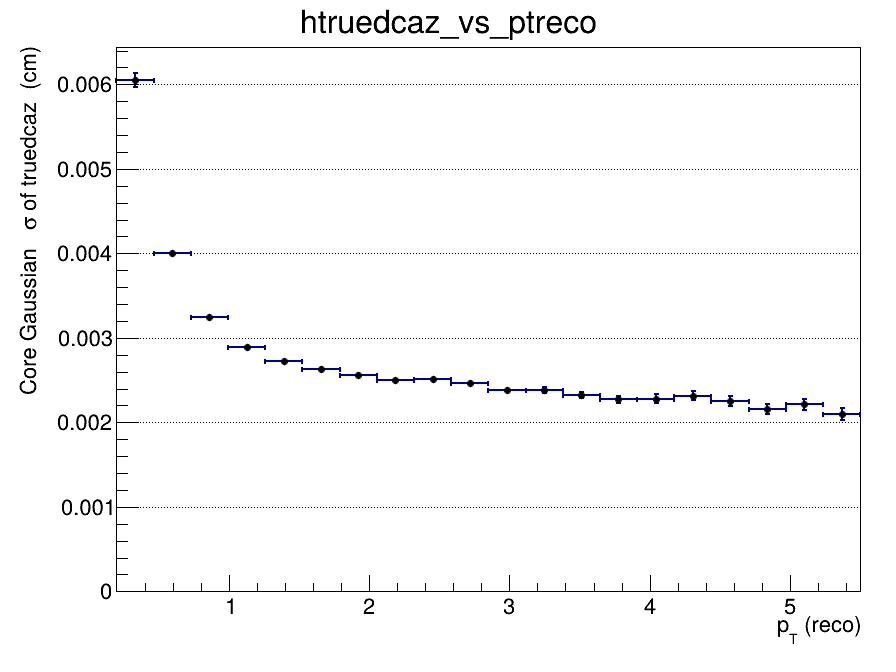

Values plotted in this chart, from the file beside it:
x_low, x_high, x_center, entries, mean, mean_error, sigma, sigma_error, chi2_ndf, iterations, fit_status
0.2, 0.465, 0.3325, 145040, 9.46937841493e-06, 3.49127608768e-05, 0.006053, 8.11804631805e-05, 1.593, 2, 0
0.465, 0.73, 0.5975, 185639, -2.11679673533e-05, 1.43501662488e-05, 0.004006, 2.19627663498e-05, 1.738, 2, 0
0.73, 0.995, 0.8625, 127815, -1.42250241836e-06, 1.20432748171e-05, 0.003251, 1.52313379548e-05, 2.203, 2, 0
0.995, 1.26, 1.128, 81914, 1.83908581753e-05, 1.2406982192e-05, 0.002889, 1.42024531849e-05, 3.009, 2, 0
1.26, 1.525, 1.393, 53863, 2.18718486113e-05, 1.40141818e-05, 0.002732, 1.53078431054e-05, 2.708, 2, 0
1.525, 1.79, 1.658, 36700, -7.35266864379e-07, 1.60431181607e-05, 0.002633, 1.69915180507e-05, 2.127, 2, 0
1.79, 2.055, 1.923, 25257, -1.66398773896e-05, 1.84922711048e-05, 0.002555, 1.92101309089e-05, 1.879, 2, 0
2.055, 2.32, 2.188, 18134, -9.88996881446e-06, 2.11141321581e-05, 0.002497, 2.14474328752e-05, 1.863, 2, 0
2.32, 2.585, 2.453, 13425, 3.83048562113e-05, 2.48360330718e-05, 0.002516, 2.52498350551e-05, 1.841, 2, 0
2.585, 2.85, 2.718, 10084, 5.84583050363e-06, 2.77954649907e-05, 0.002465, 2.80362577542e-05, 1.185, 2, 0
2.85, 3.115, 2.983, 7665, -3.90224974161e-05, 3.12810023762e-05, 0.00238, 3.16929166479e-05, 1.583, 3, 0
3.115, 3.38, 3.248, 6205, -9.09143776377e-05, 3.48480733008e-05, 0.002383, 3.60856274689e-05, 1.323, 3, 0
3.38, 3.645, 3.513, 4982, 1.16847445291e-05, 3.7615898305e-05, 0.002326, 3.77270513207e-05, 1.802, 3, 0
3.645, 3.91, 3.778, 4015, -3.64305095546e-05, 4.18007623327e-05, 0.002275, 4.23672141047e-05, 1.202, 3, 0
3.91, 4.175, 4.043, 3275, -9.78730987478e-05, 4.58332187184e-05, 0.002282, 4.85746232362e-05, 1.375, 3, 0
4.175, 4.44, 4.308, 2688, -5.78516313025e-05, 5.16822187094e-05, 0.002313, 5.18287025842e-05, 1.16, 3, 0
4.44, 4.705, 4.573, 2184, 4.40492311689e-05, 5.62993083612e-05, 0.002255, 5.82494449506e-05, 1.221, 4, 0
4.705, 4.97, 4.838, 1871, 9.19857397854e-05, 5.84288690315e-05, 0.002162, 6.04712681769e-05, 1.455, 4, 0
4.97, 5.235, 5.103, 1537, 4.21884932046e-05, 6.5323679934e-05, 0.002213, 6.86832556514e-05, 1.164, 3, 0
5.235, 5.5, 5.368, 1299, 4.32084821993e-06, 6.79243104795e-05, 0.002099, 6.83917915176e-05, 0.9038, 3, 0
